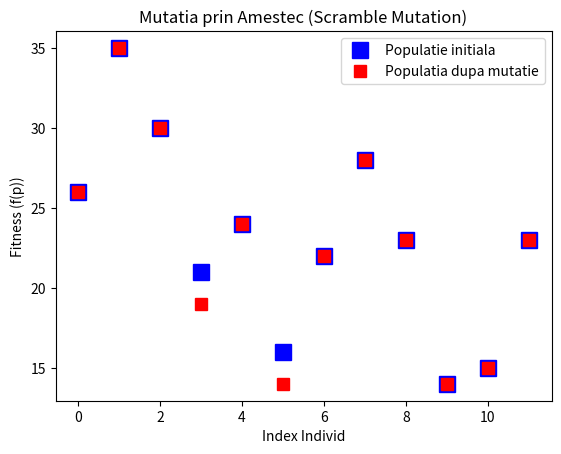

Source code (Python):
import numpy as np
import matplotlib.pyplot as grafic
from typing import List, Union

# --- Enunt Cerinta ---
# Fie f: Pn -> N, p apartine Pn, f(p) = |{(i, j) | i < j, p[i] < p[j]| functia obiectiv a unei probleme de maxim.
# Pn reprezinta multimea permutarilor de n elemente.
#
# a) Scrieti o functie pentru generarea aleatoare a unei populatii de dimensiune dim;
#    calitatea fiecarui individ este memorata la sfarsitul fiecarei reprezentari.
# b) Pentru o probabilitate de mutatie data, pm, scrieti o functie de mutatie utilizand operatorul
#    de mutatie prin amestec (scramble mutation) care obtine o noua populatie popm.
# ----------------------

def fitness(p: np.ndarray) -> int:
    """
    Calculeaza valoarea functiei obiectiv f(p).
    Numara perechile (i, j) care respecta ordinea crescatoare atat la indici cat si la valori.

    Args:
        p: Vector numpy reprezentand o permutare.
    Returns:
        Valoare fitness (numarul de perechi p[i] < p[j] cu i < j).
    """
    n = p.size
    val = len([(i, j) for i in range(n - 1) for j in range(i + 1, n) if p[i] < p[j]])
    return val

def cerinta_a(dim: int, n: int) -> np.ndarray:
    """
    Genereaza populatia initiala formata din permutari aleatorii.

    Args:
        dim: Numarul de indivizi (rute/permutari).
        n: Numarul de elemente din permutare.
    Returns:
        Matrice [dim x n+1] cu fitness pe ultima coloana.
    """
    # Alocam spatiu pentru n gene + 1 coloana de fitness
    populatie = np.zeros([dim, n + 1], dtype="int")

    for i in range(dim):
        # Fiecare rand primeste o permutare unica a numerelor 0...n-1
        populatie[i, :n] = np.random.permutation(n)
        # Calculam calitatea (fitness)
        populatie[i, n] = fitness(populatie[i, :n])

    # Reprezentare grafica: patrate albastre (bs)
    grafic.plot([populatie[i][-1] for i in range(dim)], "bs", markersize=12, label="Populatie initiala")
    return populatie

def amestec(p: np.ndarray) -> np.ndarray:
    """
    Realizeaza mutatia prin amestec (Scramble Mutation).
    Selecteaza o subsecventa si rearanjeaza elementele acesteia in mod aleatoriu.

    Args:
        p: Individul (permutarea) originala.
    Returns:
        Noul individ dupa amestecarea secventei.
    """
    n = len(p)
    # Alegem doua puncte de taiere i si j
    i = np.random.randint(0, n - 1)
    j = np.random.randint(i + 1, n)

    r = p.copy()
    # Extragem secventa dintre cele doua puncte
    secventa = r[i:j + 1].copy()

    # Reordonam aleatoriu elementele din secventa (fara inlocuire)
    secventa_noua = np.random.choice(secventa, secventa.size, replace=False)

    # Punem secventa amestecata inapoi in individ
    r[i:j + 1] = secventa_noua.copy()

    print(f"\nAmestec (Scramble) in permutarea {p}, intre pozitiile ({i}, {j})")
    print(f"Rezultat: {r}")
    return r

def cerinta_b(populatie: np.ndarray, pm: float) -> np.ndarray:
    """
    Aplica mutatia prin amestec la nivelul intregii populatii.

    Args:
        populatie: Matricea populatiei actuale.
        pm: Probabilitatea de mutatie (0.0 - 1.0).
    Returns:
        Noua populatie rezultata (popm).
    """
    dim = populatie.shape[0]
    populatie_m = populatie.copy()

    for i in range(dim):
        # Decidem daca individul i sufera o mutatie
        r = np.random.uniform(0, 1)
        if r <= pm:
            # Genele sunt pe toate coloanele exceptand ultima
            populatie_m[i, :-1] = amestec(populatie[i, :-1])
            # Recalculam fitness pentru noul individ
            populatie_m[i, -1] = fitness(populatie_m[i, :-1])

    # Reprezentare grafica: patrate rosii (rs)
    grafic.plot([populatie_m[i][-1] for i in range(dim)], "rs", markersize=9, label="Populatia dupa mutatie")
    return populatie_m

if __name__ == "__main__":
    # Parametri test
    n_elemente = 10
    dimensiune_pop = 12
    prob_mutatie = 0.4 # Probabilitate ridicata pentru a observa mutatiile in consola

    # Executie Cerinta A
    pop_init = cerinta_a(dimensiune_pop, n_elemente)
    print("Populatia initiala: ")
    print(pop_init)

    # Executie Cerinta B
    pop_final = cerinta_b(pop_init, prob_mutatie)
    print("\n Populatia dupa mutatie:")
    print(pop_final)

    # Finalizare grafic
    grafic.title("Mutatia prin Amestec (Scramble Mutation)")
    grafic.xlabel("Index Individ")
    grafic.ylabel("Fitness (f(p))")
    grafic.legend()
    grafic.show()
